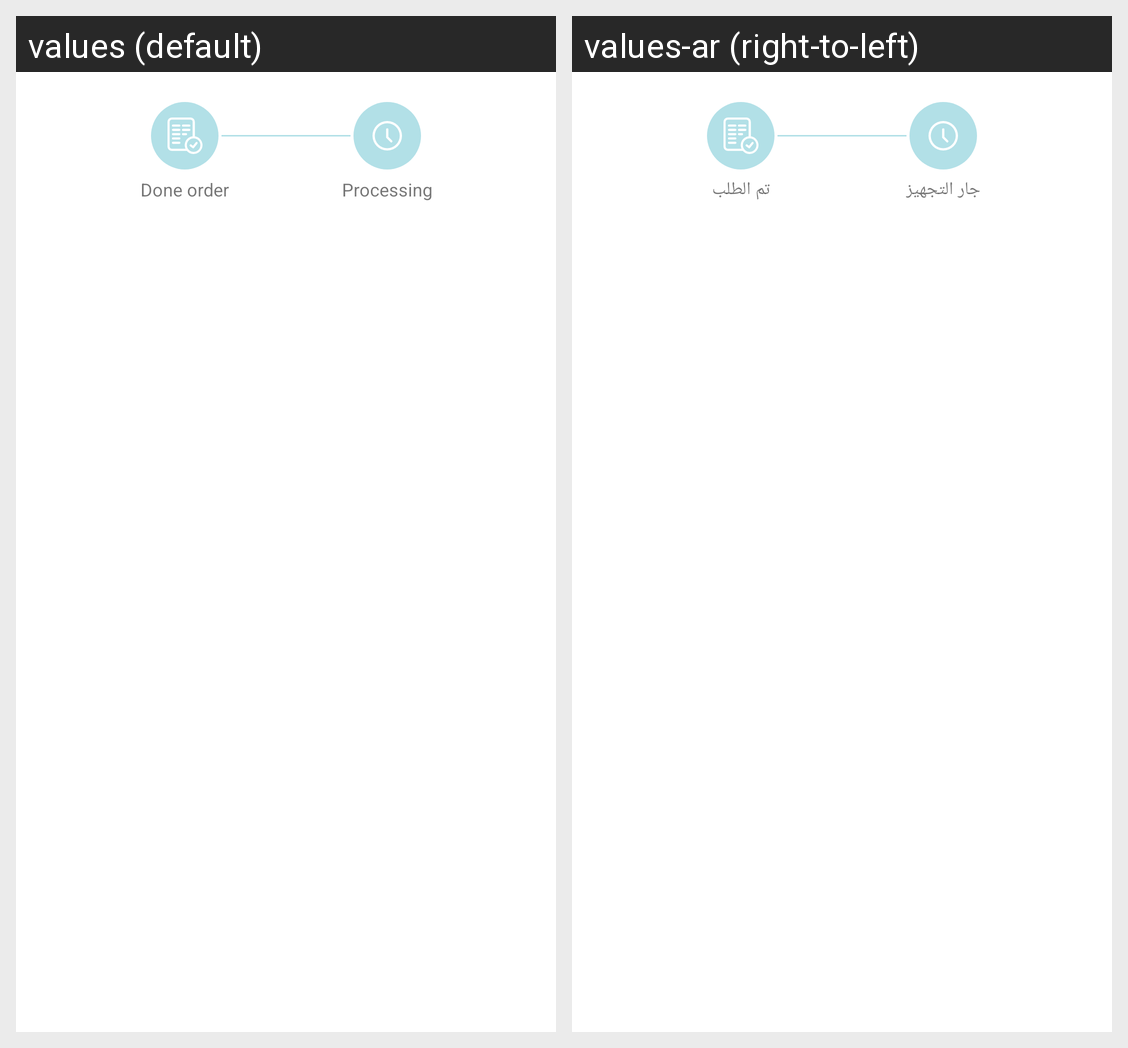

Strings drawn on this Android screen and how each of the app's shown locales translates them:
Android screen res/layout/custom_order_first.xml rendered under 2 locales, left to right: values (default), values-ar (right-to-left). Device: Nexus 5 (rendered at 1080×1920; each locale shown at half size, 540×960, under a caption strip naming it); theme Theme.MaterialComponents.DayNight.NoActionBar.
Strings drawn on this screen, with the default value and each locale's value (text and hints the layout hard-codes, and strings that could not be matched under every locale, appear in the picture but are not listed):

done_order
  values: Done order
  values-ar: تم الطلب

processing_title
  values: Processing
  values-ar: جار التجهيز
